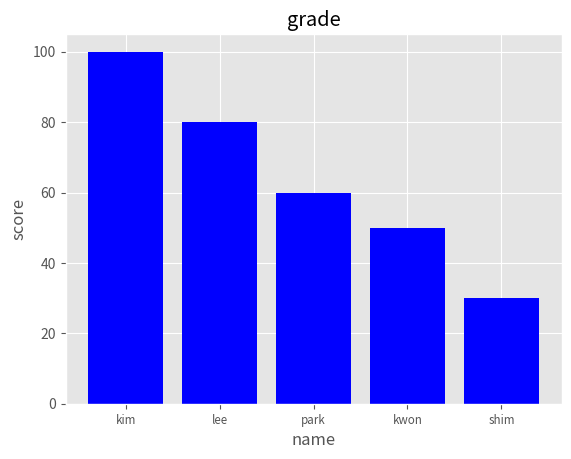

Here is the Python script that generated this plot:
import matplotlib.pyplot as plt

plt.style.use('ggplot')
mbr = ['kim','lee','park','kwon','shim']
mbr_idx = range(len(mbr))
score = [100, 80, 60, 50,30]
fig = plt.figure()
ax1 =  fig.add_subplot(1,1,1)
ax1.bar(mbr_idx, score, align = 'center', color = 'blue')
ax1.xaxis.set_ticks_position('bottom')
ax1.yaxis.set_ticks_position('left')
plt.xticks(mbr_idx, mbr, rotation = 0, fontsize = 'small')
# rotation = 0 은 눈금레이블을 수평으로 지정
plt.xlabel('name')
plt.ylabel('score')
plt.title('grade')
plt.savefig('score.png', dpi=400, bbox_inches = 'tight')
# dpi 는 해상도, bbox_inches = 'tight' 는 그림의 여백을 제거
plt.show()










